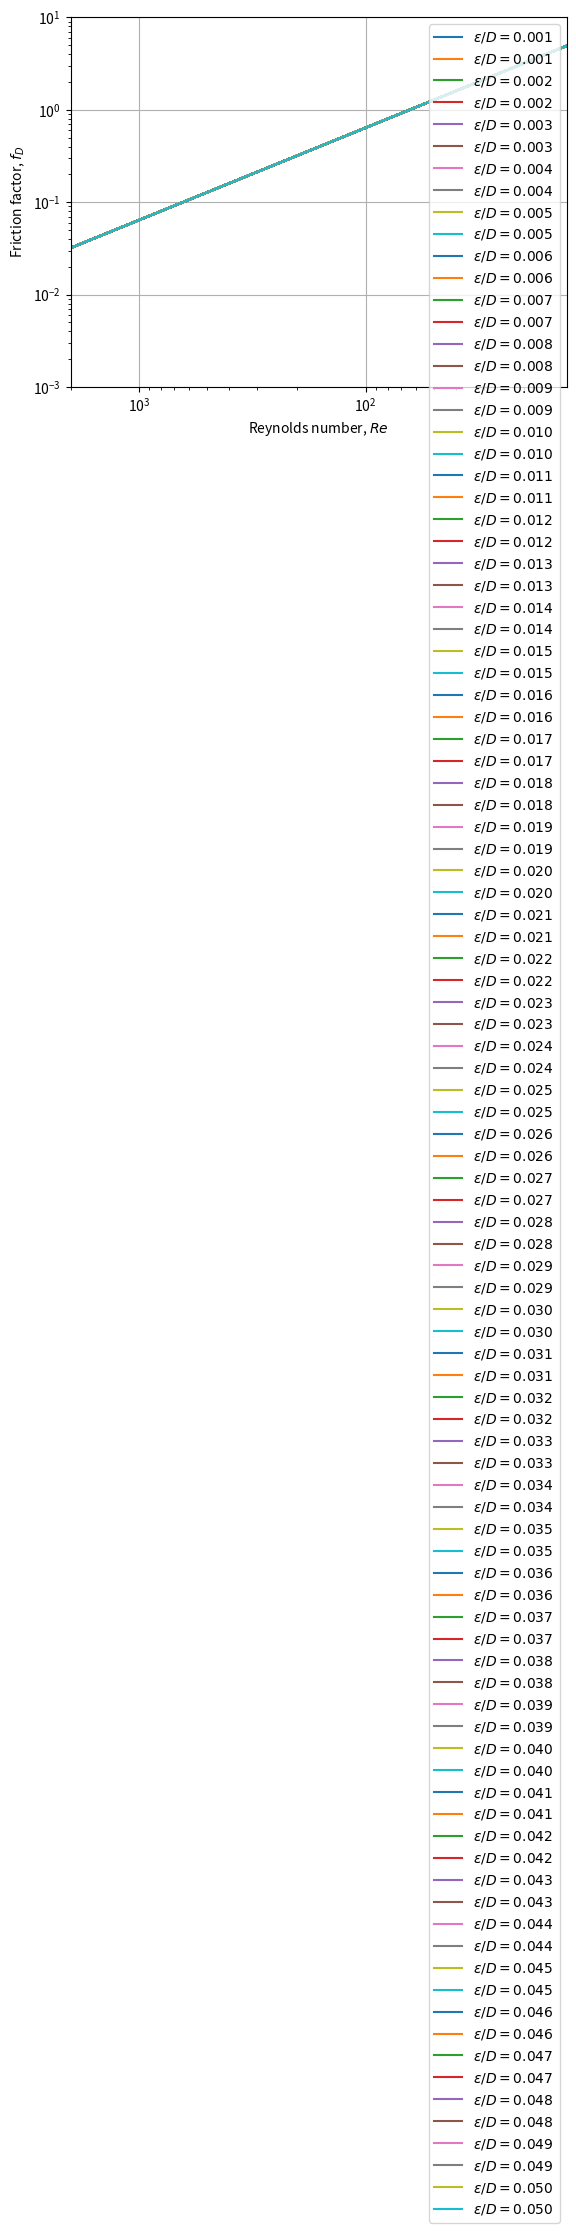

Generate this figure with matplotlib:
'''Bard created program
This gets it completely wrong.
'''
import matplotlib.pyplot as plt
import numpy as np

def plot_moody_diagram():
    """
    Plots a Moody diagram.
    """
    # Reynolds number range
    Re_min = 2000
    Re_max = 10^7
    Re_values = np.logspace(np.log10(Re_min), np.log10(Re_max), 100)

    # Relative roughness range
    epsilon_over_D_min = 0.001
    epsilon_over_D_max = 0.05
    epsilon_over_D_values = np.linspace(epsilon_over_D_min, epsilon_over_D_max, 100)

    # Calculate friction factor for each combination of Reynolds number and relative roughness
    f_D_values = np.zeros((len(Re_values), len(epsilon_over_D_values)))
    for i, Re in enumerate(Re_values):
        for j, epsilon_over_D in enumerate(epsilon_over_D_values):
            if Re <= 2300:
                f_D = 64/Re
            elif 2300 < Re <= 4000:
                f_D = 0.079/(Re**0.25)
            else:
                f_D = 0.251/(Re**0.25) * np.log10(epsilon_over_D/3.7) + 0.046
            f_D_values[i, j] = f_D

    # Create the plot
    fig, ax1 = plt.subplots()

    # Plot friction factor vs. Reynolds number for each roughness
    for j, epsilon_over_D in enumerate(epsilon_over_D_values):
        ax1.plot(Re_values, f_D_values[:, j], label=f'$\epsilon/D = {epsilon_over_D:.3f}$')

    # Set labels and limits
    ax1.set_xlabel('Reynolds number, $Re$')
    ax1.set_ylabel('Friction factor, $f_D$')
    ax1.set_xscale('log')
    ax1.set_yscale('log')
    ax1.set_xlim([Re_min, Re_max])
    ax1.set_ylim([1e-3, 10])

    # Add legend
    ax1.legend()

    # Add grid
    ax1.grid(True)

    # Show the plot
    plt.savefig('moody1_diagram.png')
    #plt.show()

if __name__ == '__main__':
    plot_moody_diagram()
